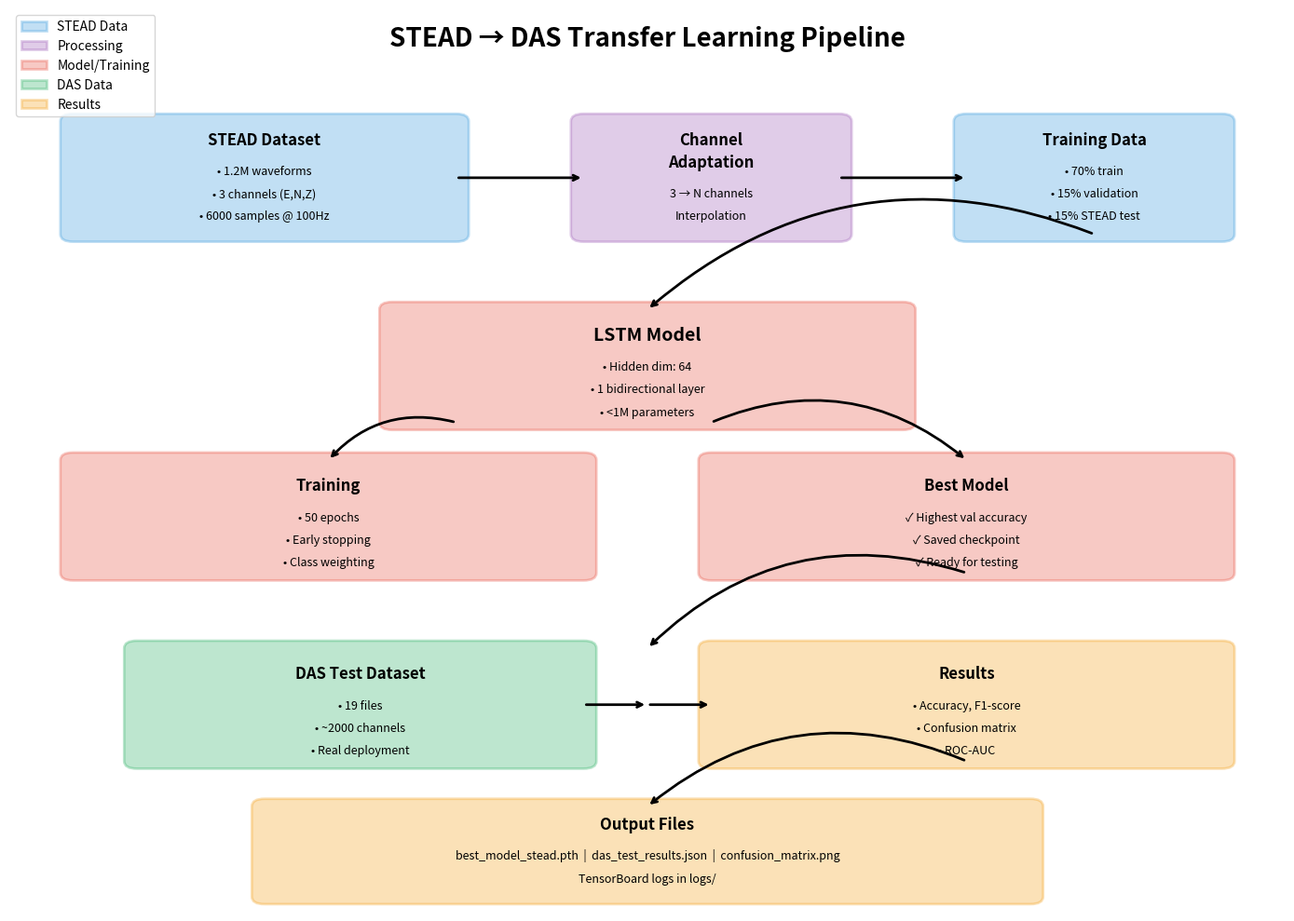
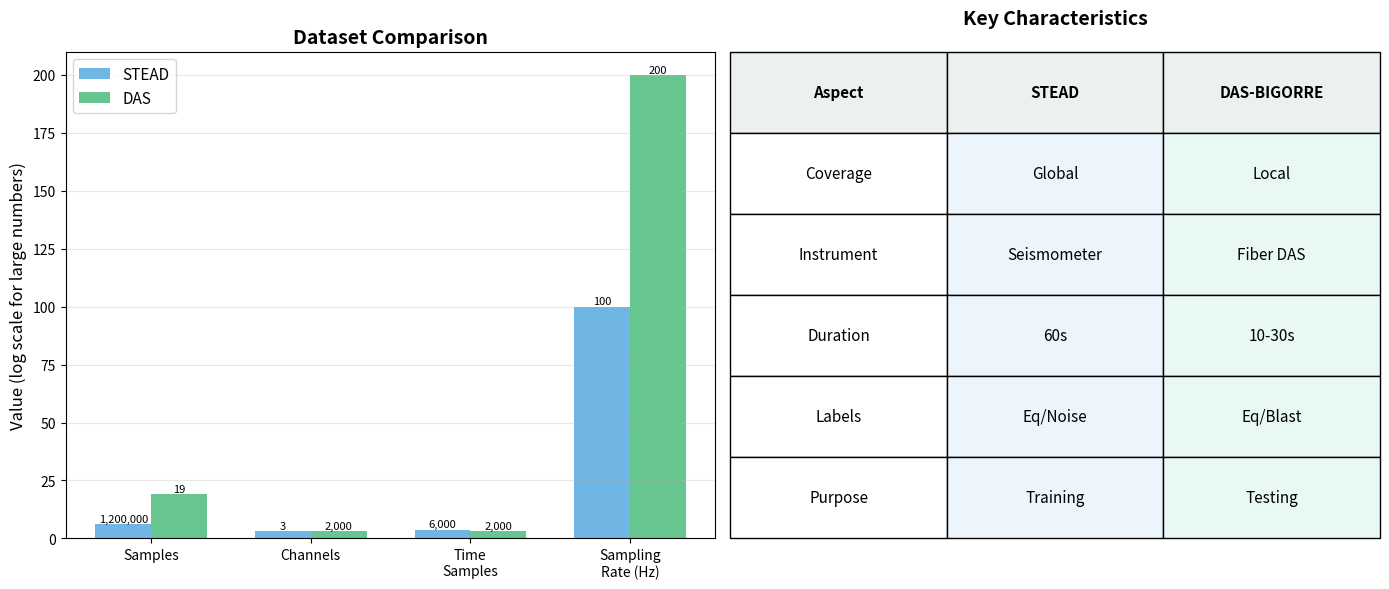

Write Python code to recreate these figures, in order.
"""
Generate visualization of STEAD → DAS training pipeline
"""

import matplotlib.pyplot as plt
import matplotlib.patches as mpatches
from matplotlib.patches import FancyBboxPatch, FancyArrowPatch
import numpy as np

def create_pipeline_diagram():
    """Create visual diagram of the training pipeline"""
    
    fig, ax = plt.subplots(1, 1, figsize=(14, 10))
    ax.set_xlim(0, 10)
    ax.set_ylim(0, 12)
    ax.axis('off')
    
    # Title
    ax.text(5, 11.5, 'STEAD → DAS Transfer Learning Pipeline', 
            fontsize=20, fontweight='bold', ha='center')
    
    # Colors
    color_stead = '#3498db'  # Blue
    color_adapt = '#9b59b6'  # Purple
    color_model = '#e74c3c'  # Red
    color_das = '#27ae60'    # Green
    color_results = '#f39c12'  # Orange
    
    # 1. STEAD Dataset
    box1 = FancyBboxPatch((0.5, 9), 3, 1.5, 
                          boxstyle="round,pad=0.1", 
                          edgecolor=color_stead, facecolor=color_stead, alpha=0.3, linewidth=2)
    ax.add_patch(box1)
    ax.text(2, 10.2, 'STEAD Dataset', fontsize=12, fontweight='bold', ha='center')
    ax.text(2, 9.8, '• 1.2M waveforms', fontsize=9, ha='center')
    ax.text(2, 9.5, '• 3 channels (E,N,Z)', fontsize=9, ha='center')
    ax.text(2, 9.2, '• 6000 samples @ 100Hz', fontsize=9, ha='center')
    
    # 2. Channel Adaptation
    box2 = FancyBboxPatch((4.5, 9), 2, 1.5, 
                          boxstyle="round,pad=0.1", 
                          edgecolor=color_adapt, facecolor=color_adapt, alpha=0.3, linewidth=2)
    ax.add_patch(box2)
    ax.text(5.5, 10.2, 'Channel', fontsize=12, fontweight='bold', ha='center')
    ax.text(5.5, 9.9, 'Adaptation', fontsize=12, fontweight='bold', ha='center')
    ax.text(5.5, 9.5, '3 → N channels', fontsize=9, ha='center')
    ax.text(5.5, 9.2, 'Interpolation', fontsize=9, ha='center')
    
    # 3. Training Data
    box3 = FancyBboxPatch((7.5, 9), 2, 1.5, 
                          boxstyle="round,pad=0.1", 
                          edgecolor=color_stead, facecolor=color_stead, alpha=0.3, linewidth=2)
    ax.add_patch(box3)
    ax.text(8.5, 10.2, 'Training Data', fontsize=12, fontweight='bold', ha='center')
    ax.text(8.5, 9.8, '• 70% train', fontsize=9, ha='center')
    ax.text(8.5, 9.5, '• 15% validation', fontsize=9, ha='center')
    ax.text(8.5, 9.2, '• 15% STEAD test', fontsize=9, ha='center')
    
    # 4. LSTM Model
    box4 = FancyBboxPatch((3, 6.5), 4, 1.5, 
                          boxstyle="round,pad=0.1", 
                          edgecolor=color_model, facecolor=color_model, alpha=0.3, linewidth=2)
    ax.add_patch(box4)
    ax.text(5, 7.6, 'LSTM Model', fontsize=14, fontweight='bold', ha='center')
    ax.text(5, 7.2, '• Hidden dim: 64', fontsize=9, ha='center')
    ax.text(5, 6.9, '• 1 bidirectional layer', fontsize=9, ha='center')
    ax.text(5, 6.6, '• <1M parameters', fontsize=9, ha='center')
    
    # 5. Training Process
    box5 = FancyBboxPatch((0.5, 4.5), 4, 1.5, 
                          boxstyle="round,pad=0.1", 
                          edgecolor=color_model, facecolor=color_model, alpha=0.3, linewidth=2)
    ax.add_patch(box5)
    ax.text(2.5, 5.6, 'Training', fontsize=12, fontweight='bold', ha='center')
    ax.text(2.5, 5.2, '• 50 epochs', fontsize=9, ha='center')
    ax.text(2.5, 4.9, '• Early stopping', fontsize=9, ha='center')
    ax.text(2.5, 4.6, '• Class weighting', fontsize=9, ha='center')
    
    # 6. Best Model
    box6 = FancyBboxPatch((5.5, 4.5), 4, 1.5, 
                          boxstyle="round,pad=0.1", 
                          edgecolor=color_model, facecolor=color_model, alpha=0.3, linewidth=2)
    ax.add_patch(box6)
    ax.text(7.5, 5.6, 'Best Model', fontsize=12, fontweight='bold', ha='center')
    ax.text(7.5, 5.2, '✓ Highest val accuracy', fontsize=9, ha='center')
    ax.text(7.5, 4.9, '✓ Saved checkpoint', fontsize=9, ha='center')
    ax.text(7.5, 4.6, '✓ Ready for testing', fontsize=9, ha='center')
    
    # 7. DAS Test Data
    box7 = FancyBboxPatch((1, 2), 3.5, 1.5, 
                          boxstyle="round,pad=0.1", 
                          edgecolor=color_das, facecolor=color_das, alpha=0.3, linewidth=2)
    ax.add_patch(box7)
    ax.text(2.75, 3.1, 'DAS Test Dataset', fontsize=12, fontweight='bold', ha='center')
    ax.text(2.75, 2.7, '• 19 files', fontsize=9, ha='center')
    ax.text(2.75, 2.4, '• ~2000 channels', fontsize=9, ha='center')
    ax.text(2.75, 2.1, '• Real deployment', fontsize=9, ha='center')
    
    # 8. Evaluation
    box8 = FancyBboxPatch((5.5, 2), 4, 1.5, 
                          boxstyle="round,pad=0.1", 
                          edgecolor=color_results, facecolor=color_results, alpha=0.3, linewidth=2)
    ax.add_patch(box8)
    ax.text(7.5, 3.1, 'Results', fontsize=12, fontweight='bold', ha='center')
    ax.text(7.5, 2.7, '• Accuracy, F1-score', fontsize=9, ha='center')
    ax.text(7.5, 2.4, '• Confusion matrix', fontsize=9, ha='center')
    ax.text(7.5, 2.1, '• ROC-AUC', fontsize=9, ha='center')
    
    # 9. Output Files
    box9 = FancyBboxPatch((2, 0.2), 6, 1.2, 
                          boxstyle="round,pad=0.1", 
                          edgecolor=color_results, facecolor=color_results, alpha=0.3, linewidth=2)
    ax.add_patch(box9)
    ax.text(5, 1.1, 'Output Files', fontsize=12, fontweight='bold', ha='center')
    ax.text(5, 0.7, 'best_model_stead.pth  |  das_test_results.json  |  confusion_matrix.png', 
            fontsize=9, ha='center')
    ax.text(5, 0.4, 'TensorBoard logs in logs/', fontsize=9, ha='center', style='italic')
    
    # Arrows
    arrow_props = dict(arrowstyle='->', lw=2, color='black')
    
    # STEAD → Adaptation
    ax.annotate('', xy=(4.5, 9.75), xytext=(3.5, 9.75),
                arrowprops=arrow_props)
    
    # Adaptation → Training Data
    ax.annotate('', xy=(7.5, 9.75), xytext=(6.5, 9.75),
                arrowprops=arrow_props)
    
    # Training Data → Model
    ax.annotate('', xy=(5, 8), xytext=(8.5, 9),
                arrowprops=dict(arrowstyle='->', lw=2, color='black',
                              connectionstyle="arc3,rad=0.3"))
    
    # Model → Training
    ax.annotate('', xy=(2.5, 6), xytext=(3.5, 6.5),
                arrowprops=dict(arrowstyle='->', lw=2, color='black',
                              connectionstyle="arc3,rad=0.3"))
    
    # Training → Best Model
    ax.annotate('', xy=(7.5, 6), xytext=(5.5, 6.5),
                arrowprops=dict(arrowstyle='->', lw=2, color='black',
                              connectionstyle="arc3,rad=-0.3"))
    
    # Best Model → Testing
    ax.annotate('', xy=(5, 3.5), xytext=(7.5, 4.5),
                arrowprops=dict(arrowstyle='->', lw=2, color='black',
                              connectionstyle="arc3,rad=0.3"))
    
    # DAS Data → Testing
    ax.annotate('', xy=(5, 2.75), xytext=(4.5, 2.75),
                arrowprops=arrow_props)
    
    # Testing → Results
    ax.annotate('', xy=(5.5, 2.75), xytext=(5, 2.75),
                arrowprops=arrow_props)
    
    # Results → Output
    ax.annotate('', xy=(5, 1.4), xytext=(7.5, 2),
                arrowprops=dict(arrowstyle='->', lw=2, color='black',
                              connectionstyle="arc3,rad=0.3"))
    
    # Legend
    legend_elements = [
        mpatches.Patch(facecolor=color_stead, alpha=0.3, edgecolor=color_stead, 
                      label='STEAD Data', linewidth=2),
        mpatches.Patch(facecolor=color_adapt, alpha=0.3, edgecolor=color_adapt, 
                      label='Processing', linewidth=2),
        mpatches.Patch(facecolor=color_model, alpha=0.3, edgecolor=color_model, 
                      label='Model/Training', linewidth=2),
        mpatches.Patch(facecolor=color_das, alpha=0.3, edgecolor=color_das, 
                      label='DAS Data', linewidth=2),
        mpatches.Patch(facecolor=color_results, alpha=0.3, edgecolor=color_results, 
                      label='Results', linewidth=2)
    ]
    ax.legend(handles=legend_elements, loc='upper left', fontsize=10)
    
    plt.tight_layout()
    plt.savefig('visualizations/stead_das_pipeline.png', dpi=300, bbox_inches='tight')
    print("✓ Saved pipeline diagram to: visualizations/stead_das_pipeline.png")
    plt.close()
    
    # Create comparison chart
    create_comparison_chart()


def create_comparison_chart():
    """Create comparison chart between STEAD and DAS"""
    
    fig, (ax1, ax2) = plt.subplots(1, 2, figsize=(14, 6))
    
    # Dataset comparison
    categories = ['Samples', 'Channels', 'Time\nSamples', 'Sampling\nRate (Hz)']
    stead_values = [1200000, 3, 6000, 100]
    das_values = [19, 2000, 2000, 200]
    
    x = np.arange(len(categories))
    width = 0.35
    
    # Normalize for visualization (log scale for samples)
    stead_norm = [np.log10(v) if v > 1000 else v for v in stead_values]
    das_norm = [np.log10(v) if v > 1000 else v for v in das_values]
    
    ax1.bar(x - width/2, stead_norm, width, label='STEAD', color='#3498db', alpha=0.7)
    ax1.bar(x + width/2, das_norm, width, label='DAS', color='#27ae60', alpha=0.7)
    
    ax1.set_ylabel('Value (log scale for large numbers)', fontsize=12)
    ax1.set_title('Dataset Comparison', fontsize=14, fontweight='bold')
    ax1.set_xticks(x)
    ax1.set_xticklabels(categories, fontsize=10)
    ax1.legend(fontsize=11)
    ax1.grid(axis='y', alpha=0.3)
    
    # Add actual values as text
    for i, (s, d) in enumerate(zip(stead_values, das_values)):
        ax1.text(i - width/2, stead_norm[i] + 0.1, f'{s:,}' if s < 1000 else f'{s:,}', 
                ha='center', va='bottom', fontsize=8, rotation=0)
        ax1.text(i + width/2, das_norm[i] + 0.1, f'{d:,}' if d < 1000 else f'{d:,}', 
                ha='center', va='bottom', fontsize=8, rotation=0)
    
    # Characteristics comparison
    characteristics = [
        ('Coverage', 'Global', 'Local'),
        ('Instrument', 'Seismometer', 'Fiber DAS'),
        ('Duration', '60s', '10-30s'),
        ('Labels', 'Eq/Noise', 'Eq/Blast'),
        ('Purpose', 'Training', 'Testing')
    ]
    
    ax2.axis('off')
    ax2.set_title('Key Characteristics', fontsize=14, fontweight='bold', pad=20)
    
    # Create table
    table_data = [['Aspect', 'STEAD', 'DAS-BIGORRE']]
    colors = [['#ecf0f1', '#ecf0f1', '#ecf0f1']]
    
    for char, stead, das in characteristics:
        table_data.append([char, stead, das])
        colors.append(['white', '#ebf5fb', '#e8f8f5'])
    
    table = ax2.table(cellText=table_data, cellLoc='center', loc='center',
                     cellColours=colors, bbox=[0, 0, 1, 1])
    table.auto_set_font_size(False)
    table.set_fontsize(11)
    table.scale(1, 2.5)
    
    # Bold header
    for i in range(3):
        table[(0, i)].set_text_props(weight='bold')
    
    plt.tight_layout()
    plt.savefig('visualizations/stead_das_comparison.png', dpi=300, bbox_inches='tight')
    print("✓ Saved comparison chart to: visualizations/stead_das_comparison.png")
    plt.close()


if __name__ == '__main__':
    import os
    os.makedirs('visualizations', exist_ok=True)
    
    print("\nGenerating STEAD → DAS pipeline visualizations...\n")
    create_pipeline_diagram()
    print("\n✓ All visualizations created!")
    print("\nView the diagrams:")
    print("  - visualizations/stead_das_pipeline.png")
    print("  - visualizations/stead_das_comparison.png")
